Image classification data set "food11_augmented" (NorwegianIcecube/DNN_AE_GAN on GitHub). Class labels (11): bread, dairy product, dessert, egg, fried food, meat, noodles pasta, rice, seafood, soup, vegetable fruit.

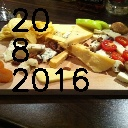
Label: dairy product

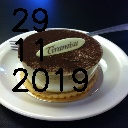
Label: dessert

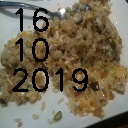
Label: rice

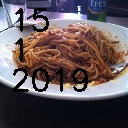
Label: noodles pasta

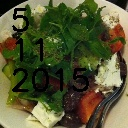
Label: vegetable fruit

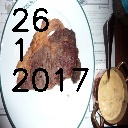
Label: meat
